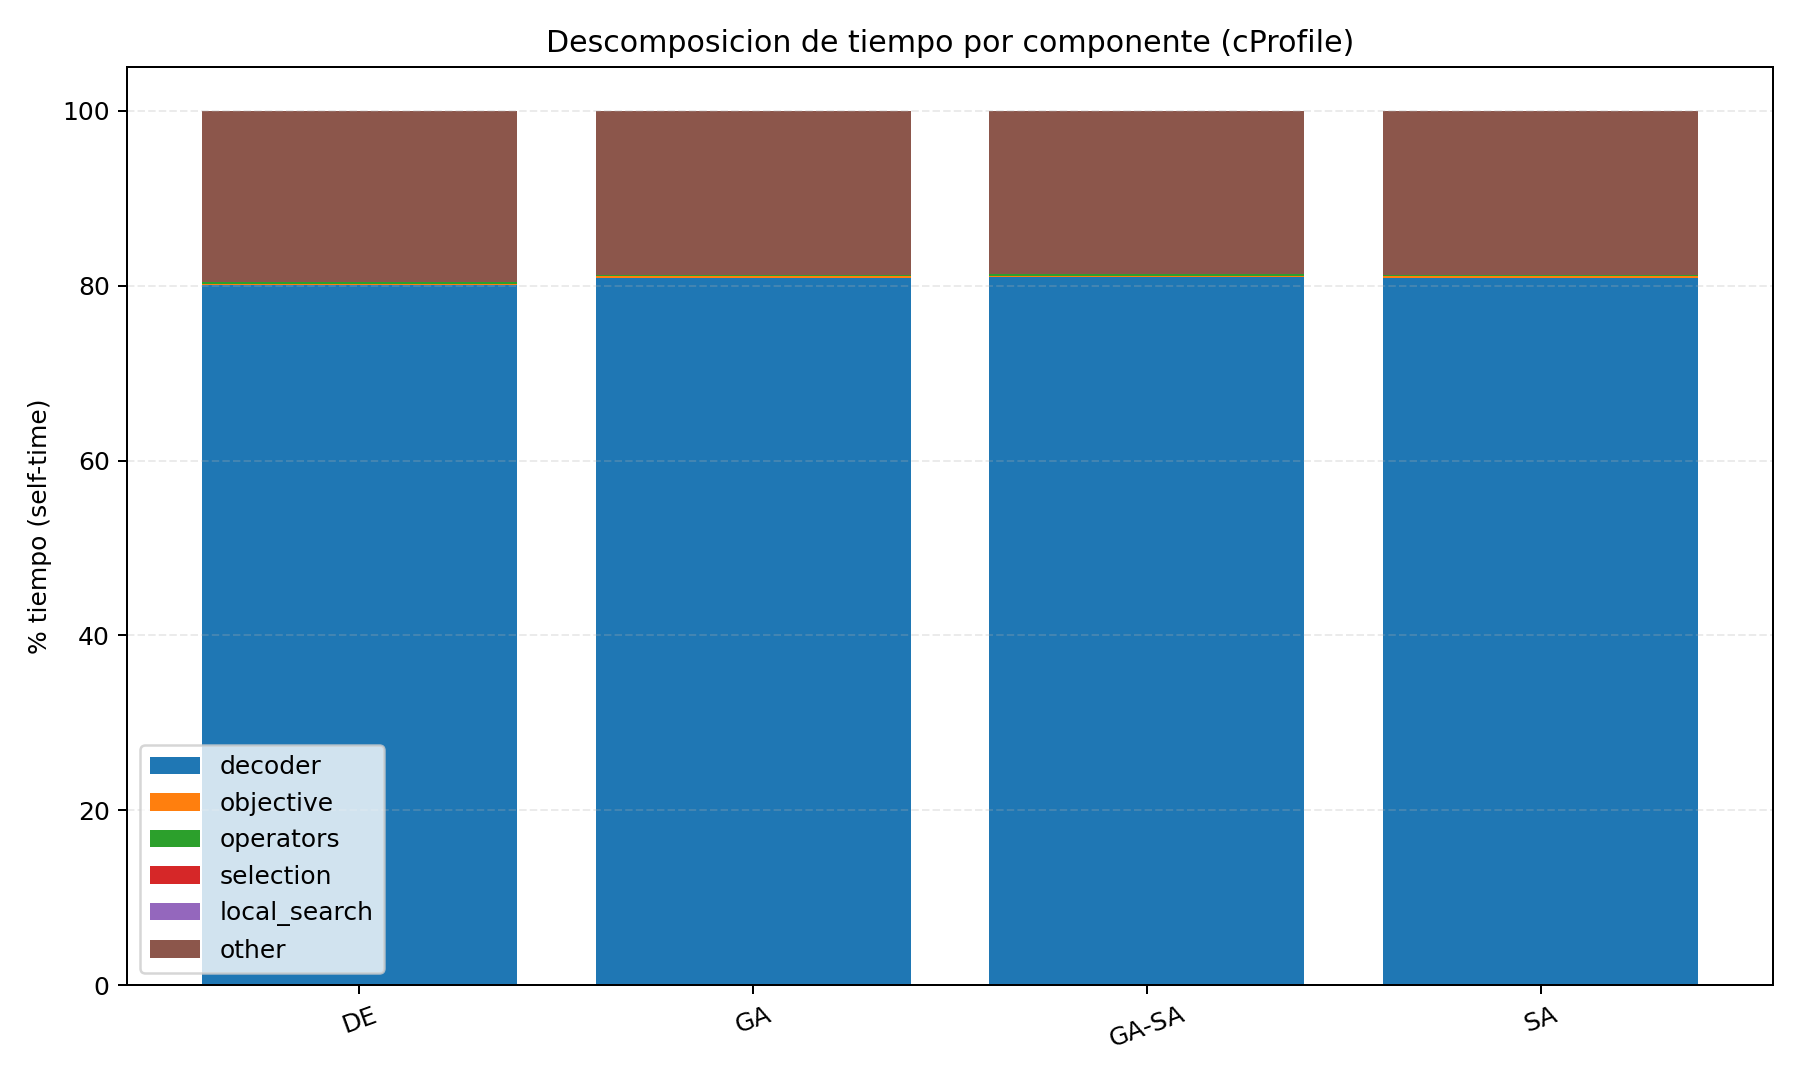

Source data for this figure (header and first rows):
algorithm, instance, profile_elapsed_seconds, profile_total_tt, n_evaluations, best_fitness, decoder_tt, objective_tt, operators_tt, selection_tt, local_search_tt, other_tt, decoder_pct, objective_pct, operators_pct, selection_pct, local_search_pct, other_pct
de, medium_seed42, 286.4, 286.3, 10323, 551611598, 229.2, 0.5487, 0.5155, 0.0, 0.0, 56.04, 80.06, 0.1917, 0.18, 0.0, 0.0, 19.57
ga, medium_seed42, 221.2, 221.2, 7948, 551611598, 178.8, 0.446, 0.3009, 0.05658, 0.0, 41.51, 80.87, 0.2017, 0.1361, 0.02559, 0.0, 18.77
ga_sa, medium_seed42, 154.8, 154.7, 5260, 551611598, 125.3, 0.3106, 0.2051, 0.02174, 0.05308, 28.85, 80.97, 0.2007, 0.1326, 0.01405, 0.03431, 18.65
sa, medium_seed42, 18.95, 18.94, 760, 537920677, 15.32, 0.0524, 0.0201, 0.0, 0.0, 3.548, 80.89, 0.2766, 0.1061, 0.0, 0.0, 18.73
